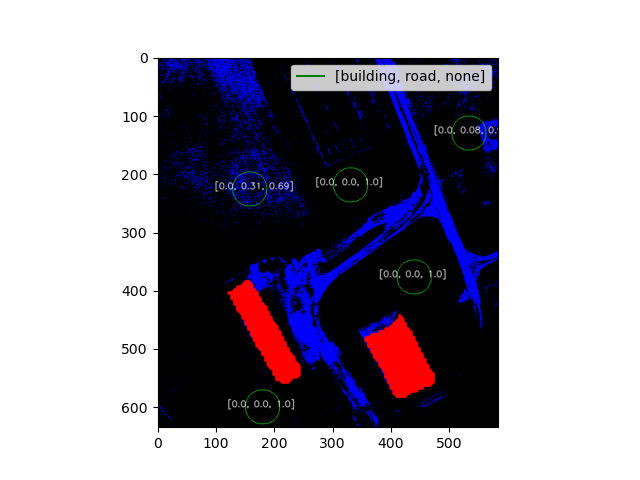

Source data for this figure (header and first rows):
x, y, r, building, road, none
157, 226, 30, 0.0, 0.31, 0.69
330, 219, 30, 0.0, 0.0, 1.0
533, 130, 30, 0.0, 0.08, 0.92
439, 377, 30, 0.0, 0.0, 1.0
179, 600, 30, 0.0, 0.0, 1.0
